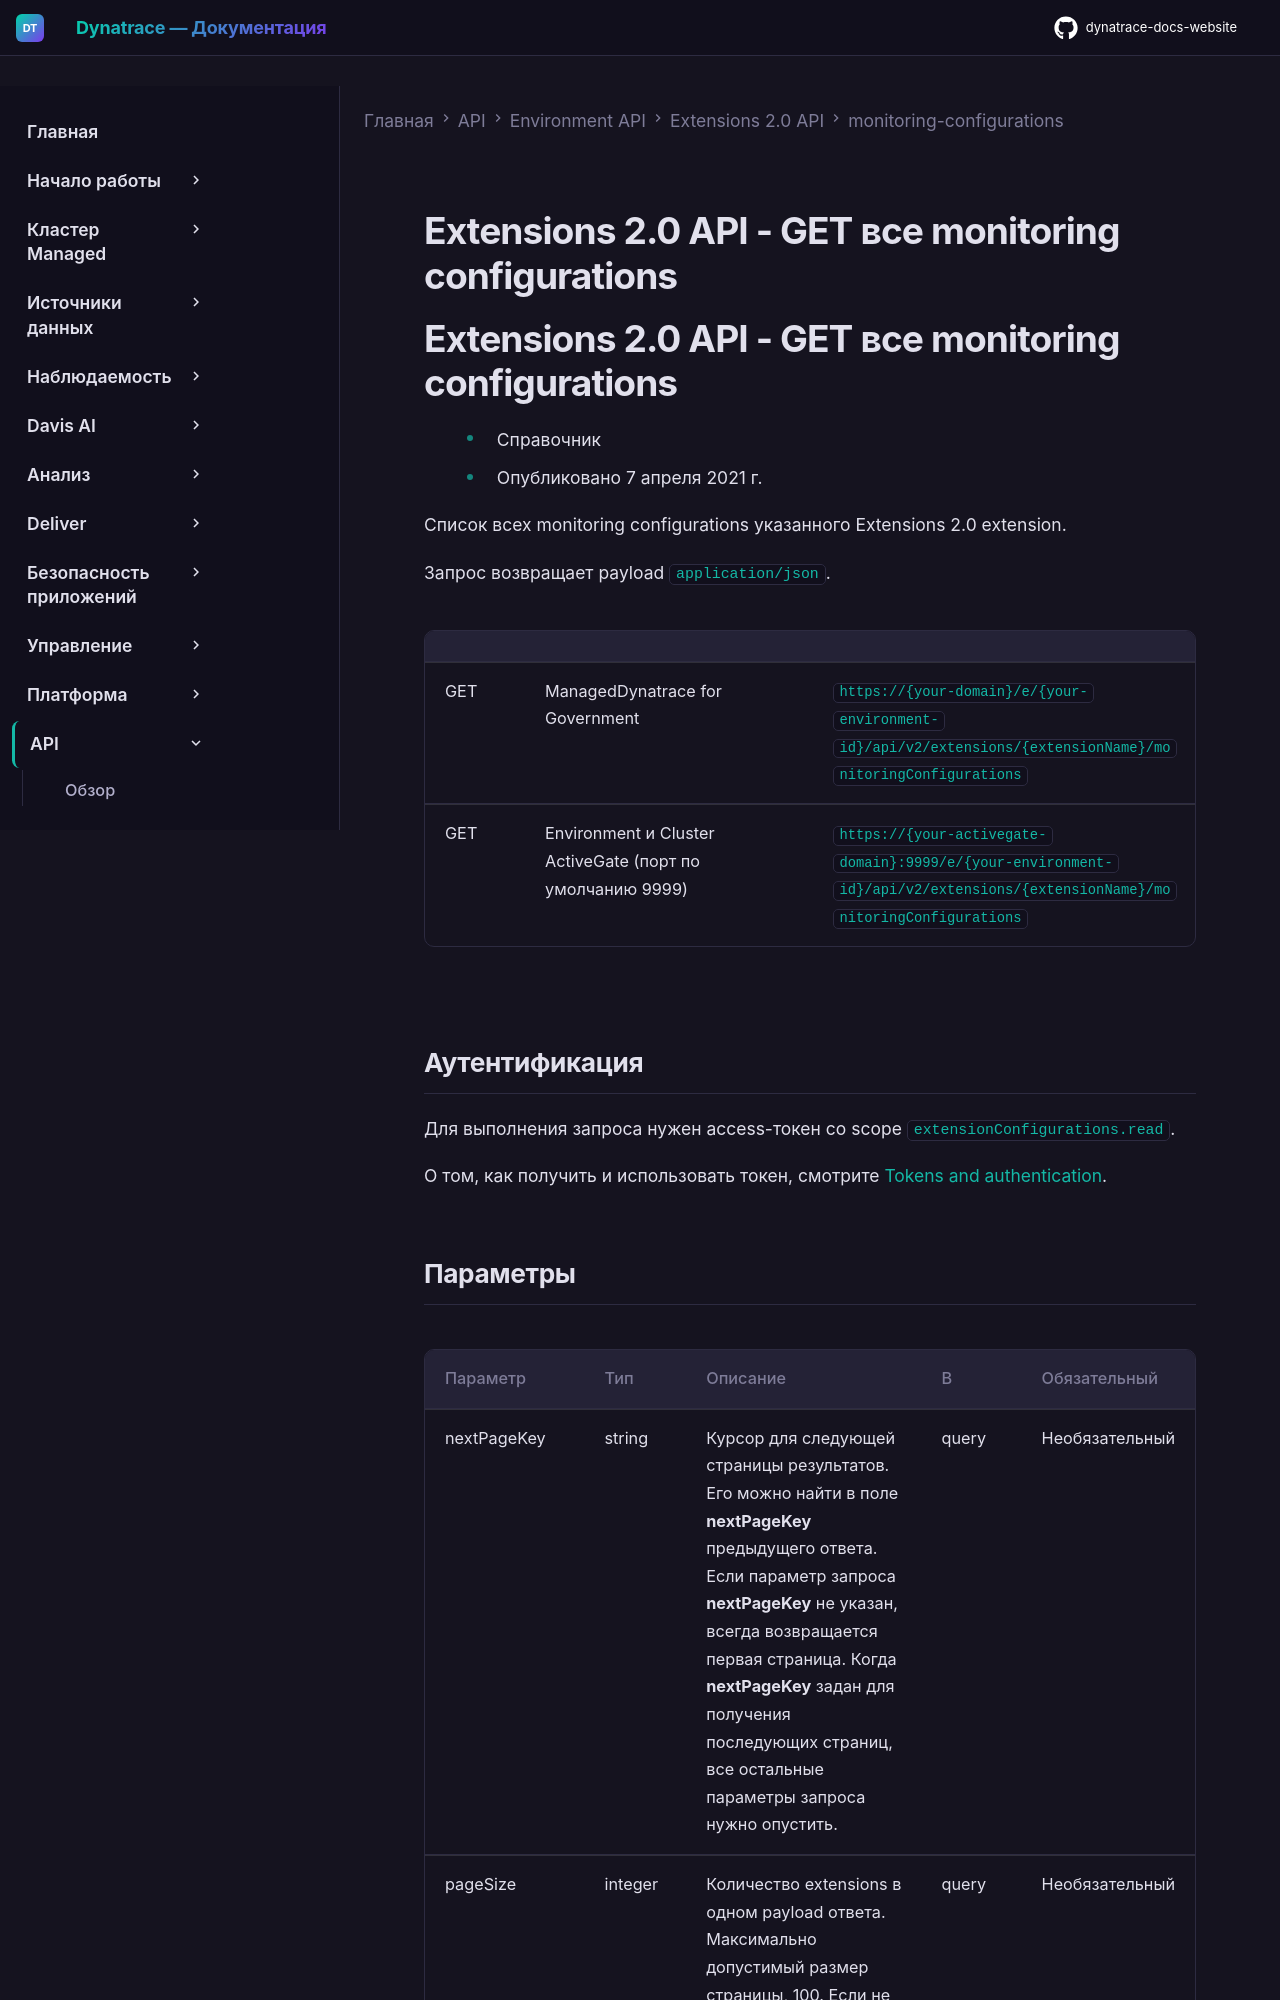

repository: Yerkebulan-Ardabayev/dynatrace-docs-website · page: managed-ru/dynatrace-api/environment-api/extensions-20/monitoring-configurations/get-all/index.html · generator: mkdocs

---
title: Extensions 2.0 API - GET все monitoring configurations
source: https://docs.dynatrace.com/managed/dynatrace-api/environment-api/extensions-20/monitoring-configurations/get-all
scraped: 2026-05-12T11:56:19.045417
---

# Extensions 2.0 API - GET все monitoring configurations

# Extensions 2.0 API - GET все monitoring configurations

* Справочник
* Опубликовано 7 апреля 2021 г.

Список всех monitoring configurations указанного Extensions 2.0 extension.

Запрос возвращает payload `application/json`.

|  |  |  |
| --- | --- | --- |
| GET | ManagedDynatrace for Government | `https://{your-domain}/e/{your-environment-id}/api/v2/extensions/{extensionName}/monitoringConfigurations` |
| GET | Environment и Cluster ActiveGate (порт по умолчанию 9999) | `https://{your-activegate-domain}:9999/e/{your-environment-id}/api/v2/extensions/{extensionName}/monitoringConfigurations` |
